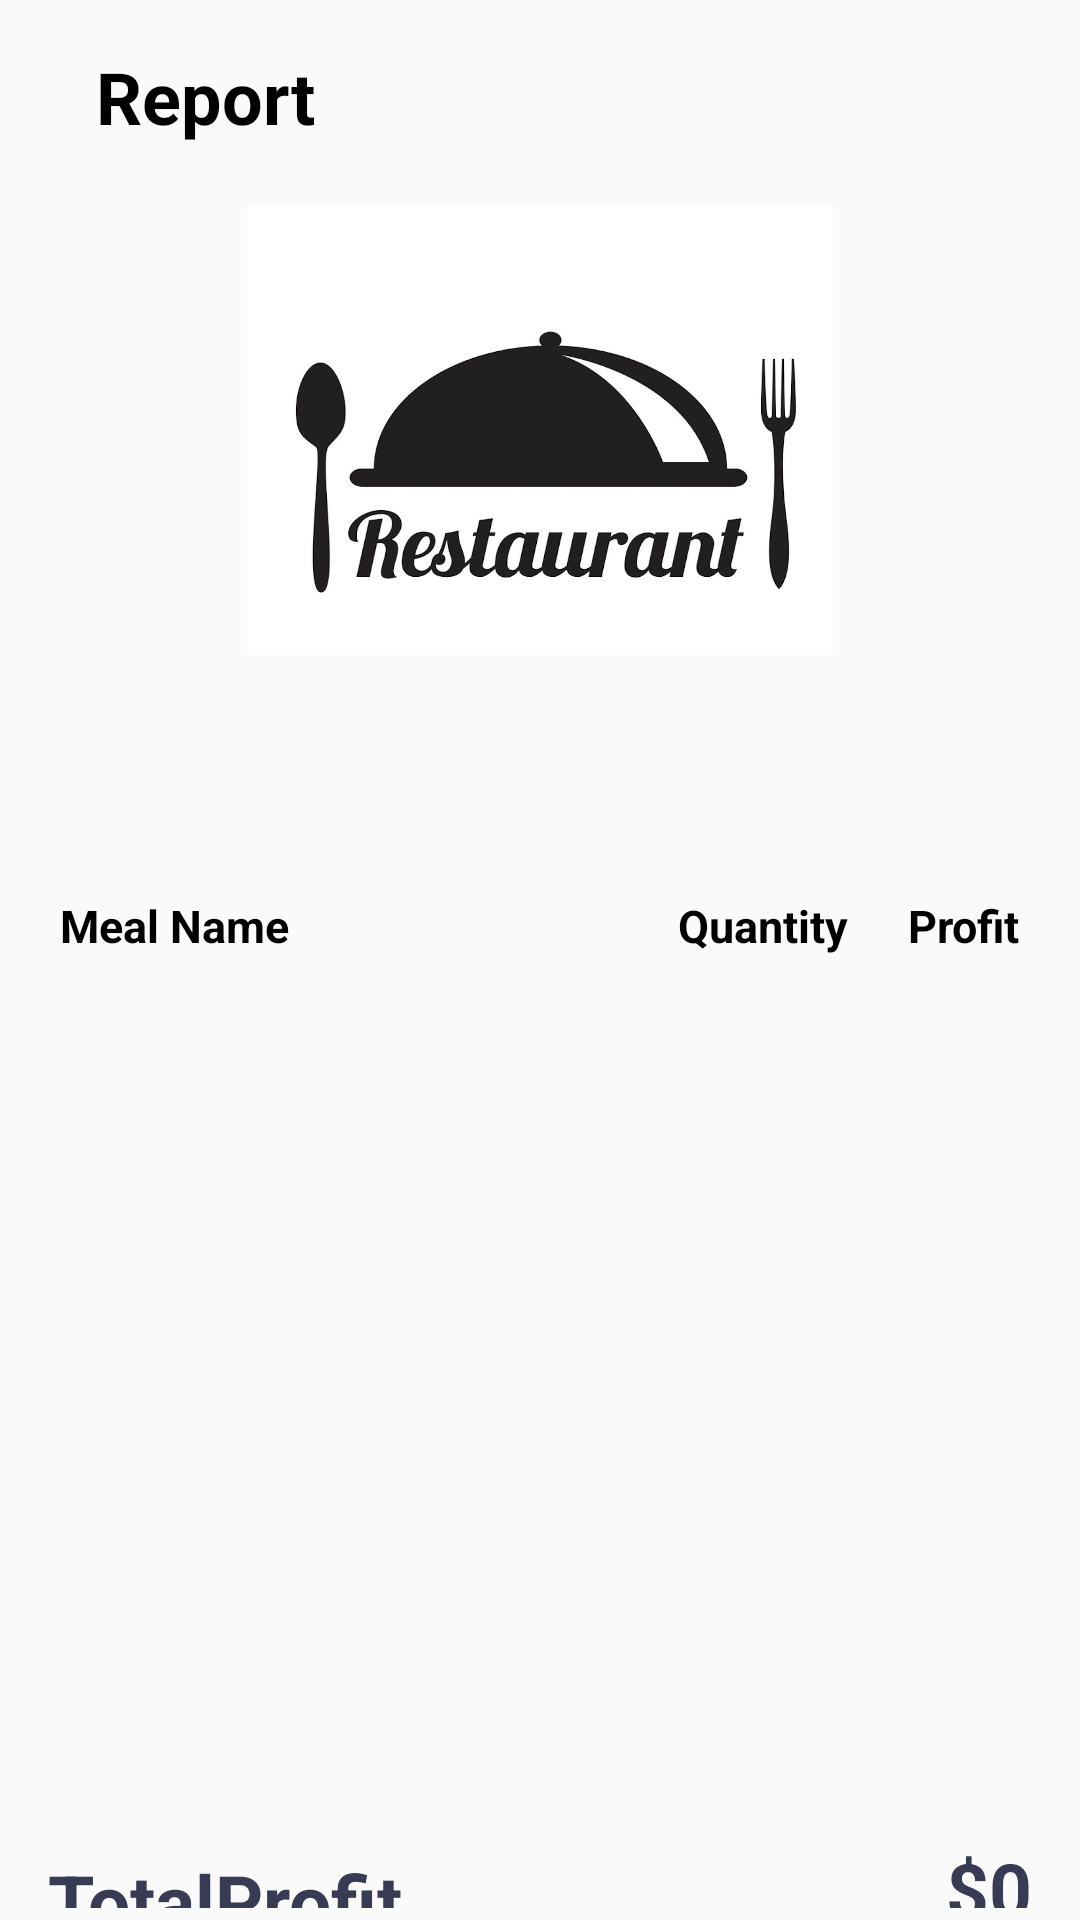

Layout XML and referenced resources for this Android screen:
<!-- AndroidManifest.xml: application theme Theme.AndroidProject -->
<!-- res/layout/activity_generate_report.xml -->
<?xml version="1.0" encoding="utf-8"?>
<androidx.constraintlayout.widget.ConstraintLayout xmlns:android="http://schemas.android.com/apk/res/android"
    xmlns:app="http://schemas.android.com/apk/res-auto"
    xmlns:tools="http://schemas.android.com/tools"
    android:layout_width="match_parent"
    android:layout_height="match_parent"
    tools:context=".Activity.GenerateReportActivity">

    <LinearLayout
        android:layout_width="match_parent"
        android:layout_height="wrap_content"
        android:gravity="center"
        android:orientation="vertical"
        tools:ignore="MissingConstraints">

        <TextView
            android:id="@+id/textView"
            android:layout_width="wrap_content"
            android:layout_height="wrap_content"
            android:layout_gravity="left"
            android:layout_marginStart="32dp"
            android:layout_marginTop="16dp"
            android:elevation="2dp"
            android:text="Report"
            android:textColor="#000000"
            android:textSize="24sp"
            android:textStyle="bold"
            app:layout_constraintEnd_toEndOf="parent"
            app:layout_constraintHorizontal_bias="0.098"
            app:layout_constraintStart_toStartOf="parent"
            app:layout_constraintTop_toTopOf="parent" />


        <ImageView
            android:id="@+id/imageView"
            android:layout_width="380dp"
            android:layout_height="150dp"
            android:layout_marginStart="32dp"
            android:layout_marginTop="20dp"
            android:layout_marginEnd="32dp"
            android:layout_marginBottom="80dp"
            android:contentDescription="RestaurantLogo"
            android:elevation="2dp"
            app:layout_constraintBottom_toTopOf="@+id/GenerateReportView"
            app:layout_constraintEnd_toEndOf="parent"
            app:layout_constraintHorizontal_bias="0.509"
            app:layout_constraintStart_toStartOf="parent"
            app:layout_constraintTop_toBottomOf="@+id/textView"
            app:layout_constraintVertical_bias="0.071"
            app:srcCompat="@drawable/looogoo" />

        <LinearLayout
            android:layout_width="match_parent"
            android:layout_height="match_parent"
            android:layout_marginBottom="10dp"
            android:orientation="horizontal">

            <TextView
                android:id="@+id/textView7"
                android:layout_width="wrap_content"
                android:layout_height="wrap_content"
                android:layout_marginLeft="20dp"
                android:layout_marginRight="110dp"
                android:layout_weight="1"
                android:text="Meal Name"
                android:textColor="#000000"
                android:textSize="15sp"
                android:textStyle="bold" />

            <TextView
                android:id="@+id/textView9"
                android:layout_width="wrap_content"
                android:layout_height="wrap_content"
                android:layout_weight="1"
                android:text="Quantity"
                android:textColor="#000000"
                android:textSize="15sp"
                android:textStyle="bold" />

            <TextView
                android:id="@+id/textView10"
                android:layout_width="wrap_content"
                android:layout_height="wrap_content"
                android:layout_weight="1"
                android:text="Profit"
                android:textColor="#000000"
                android:textSize="15sp"
                android:textStyle="bold" />
        </LinearLayout>

        <androidx.recyclerview.widget.RecyclerView
            android:id="@+id/GenerateReportView"
            android:layout_width="wrap_content"
            android:layout_height="200dp"
            android:layout_marginLeft="10dp"
            android:layout_marginRight="10dp"
            android:layout_marginBottom="80dp"
            android:background="#FBFAFA"
            android:elevation="2dp"
            tools:ignore="MissingConstraints"
            tools:layout_editor_absoluteX="-6dp"
            tools:layout_editor_absoluteY="245dp">

        </androidx.recyclerview.widget.RecyclerView>


        <LinearLayout
            android:layout_width="match_parent"
            android:layout_height="match_parent"
            android:layout_marginStart="16dp"
            android:layout_marginTop="4dp"
            android:layout_marginEnd="16dp"
            android:layout_marginBottom="4dp"
            android:elevation="2dp"
            android:orientation="horizontal">

            <TextView
                android:id="@+id/TotalProfit"
                android:layout_width="0dp"
                android:layout_height="wrap_content"
                android:layout_marginTop="4dp"
                android:layout_weight="1"
                android:text="TotalProfit"
                android:textColor="#373b54"
                android:textSize="25sp"
                android:textStyle="bold" />

            <TextView
                android:id="@+id/totalTxtProfit"
                android:layout_width="wrap_content"
                android:layout_height="wrap_content"
                android:text="$0"
                android:textColor="#373b54"
                android:textSize="25sp"
                android:textStyle="bold" />
        </LinearLayout>


    </LinearLayout>



</androidx.constraintlayout.widget.ConstraintLayout>
<!-- resources referenced by this layout -->
<resources>
  <!-- drawable looogoo: png bitmap (drawable, 598694 bytes) -->
  <style name="Theme.AndroidProject" parent="Theme.MaterialComponents.Light.NoActionBar.Bridge">
          
          <item name="colorPrimary">@color/purple_500</item>
          <item name="colorPrimaryVariant">@color/purple_700</item>
          <item name="colorOnPrimary">@color/white</item>
          
          <item name="colorSecondary">@color/teal_200</item>
          <item name="colorSecondaryVariant">@color/teal_700</item>
          <item name="colorOnSecondary">@color/black</item>
          
          <item name="android:statusBarColor" tools:targetApi="l">?attr/colorPrimaryVariant</item>
          
      </style>
  <color name="purple_500">#FF6200EE</color>
  <color name="purple_700">#FF3700B3</color>
  <color name="white">#FFFFFFFF</color>
  <color name="teal_200">#FF03DAC5</color>
  <color name="teal_700">#FF018786</color>
  <color name="black">#FF000000</color>
</resources>
